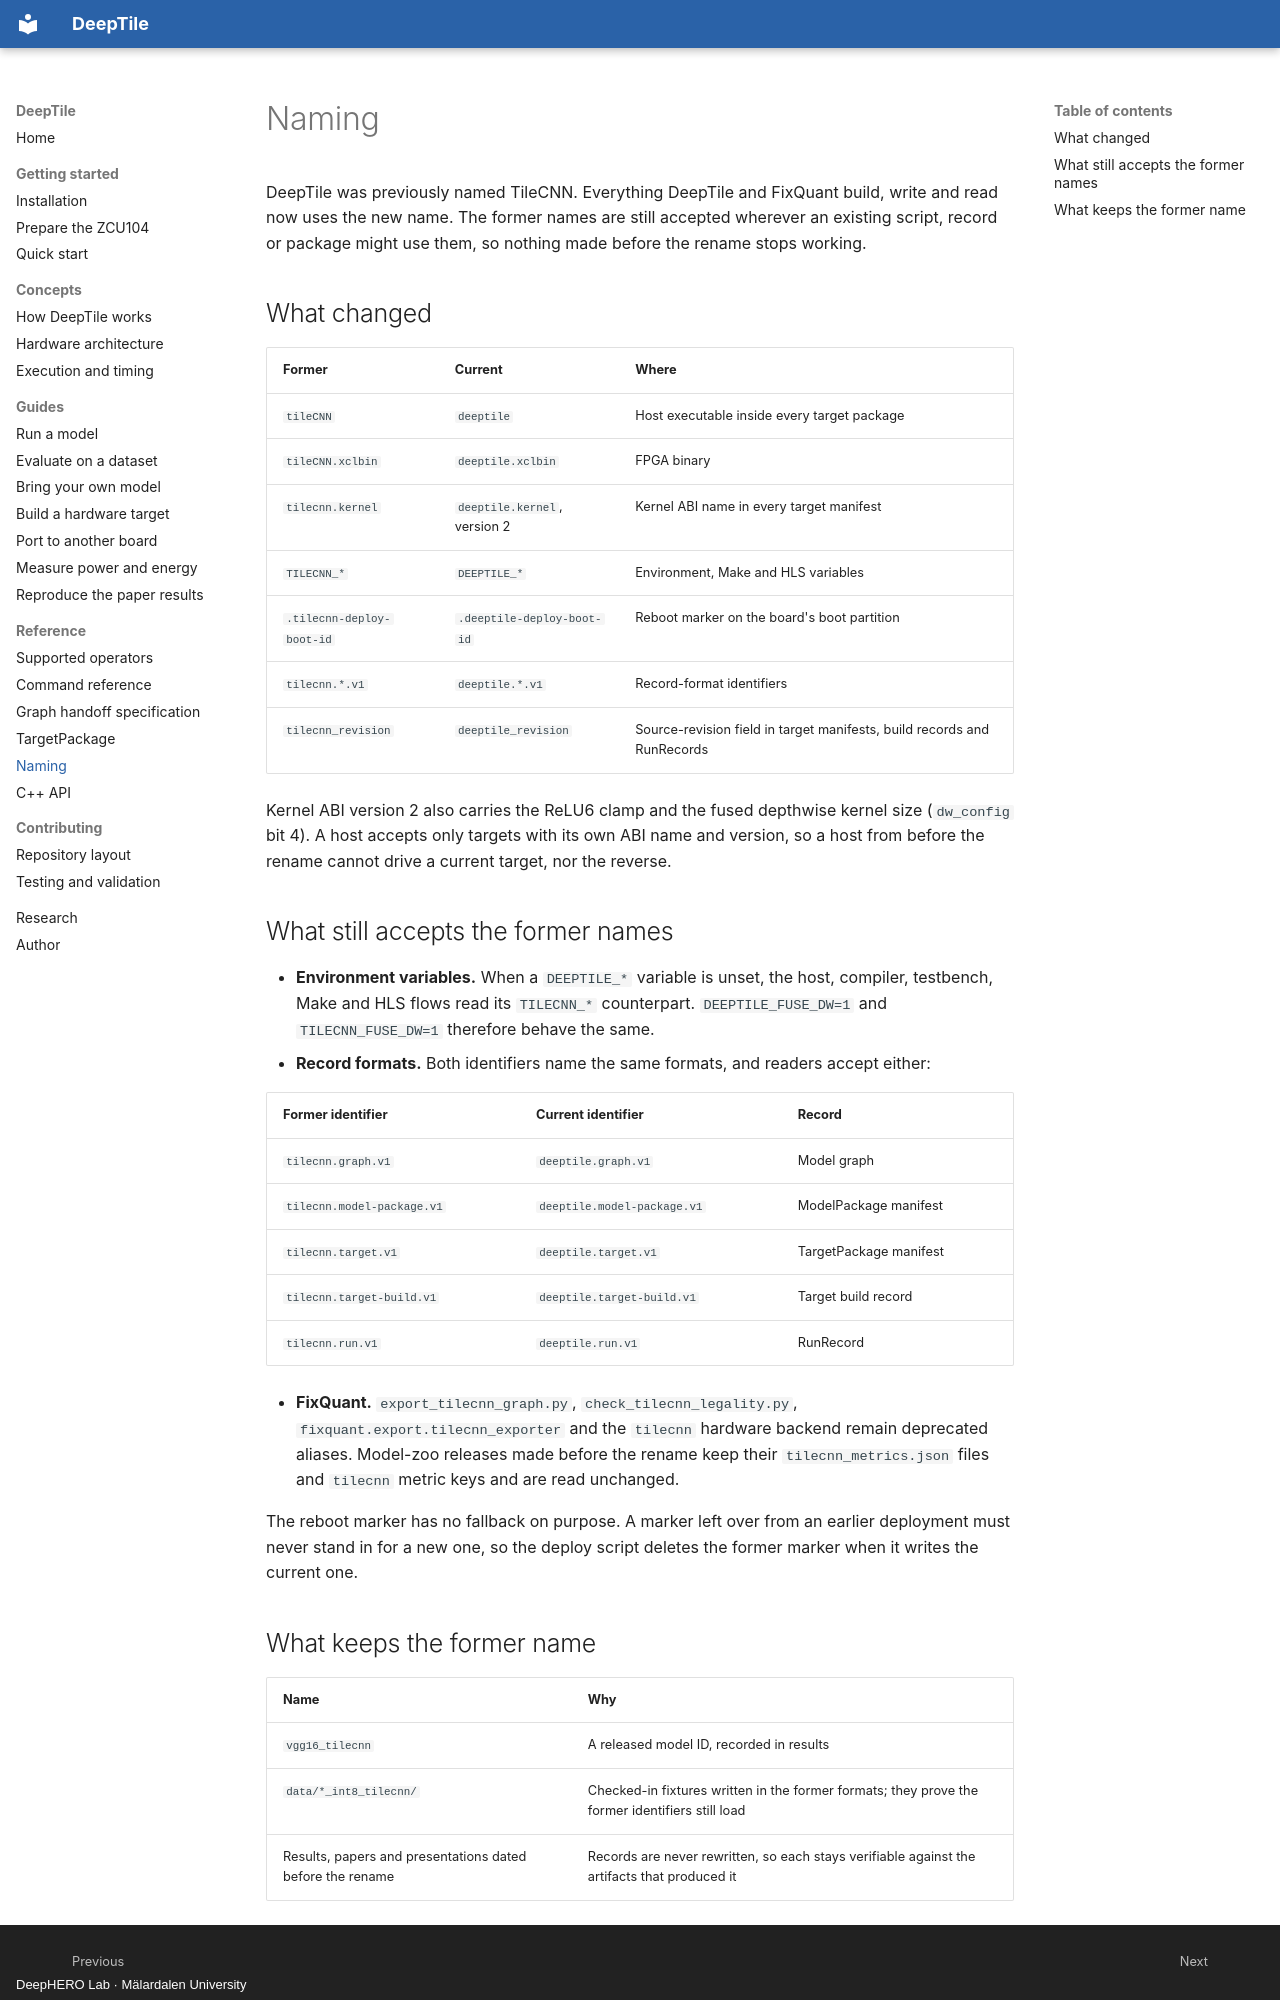

repository: mokweri/DeepTile · page: reference/naming/index.html · generator: mkdocs · copyright: DeepHERO Lab · Mälardalen University

# Naming

DeepTile was previously named TileCNN. Everything DeepTile and FixQuant build,
write and read now uses the new name. The former names are still accepted
wherever an existing script, record or package might use them, so nothing made
before the rename stops working.

## What changed

| Former | Current | Where |
|---|---|---|
| `tileCNN` | `deeptile` | Host executable inside every target package |
| `tileCNN.xclbin` | `deeptile.xclbin` | FPGA binary |
| `tilecnn.kernel` | `deeptile.kernel`, version 2 | Kernel ABI name in every target manifest |
| `TILECNN_*` | `DEEPTILE_*` | Environment, Make and HLS variables |
| `.tilecnn-deploy-boot-id` | `.deeptile-deploy-boot-id` | Reboot marker on the board's boot partition |
| `tilecnn.*.v1` | `deeptile.*.v1` | Record-format identifiers |
| `tilecnn_revision` | `deeptile_revision` | Source-revision field in target manifests, build records and RunRecords |

Kernel ABI version 2 also carries the ReLU6 clamp and the fused depthwise
kernel size (`dw_config` bit 4). A host accepts only targets
with its own ABI name and version, so a host from before the rename cannot drive
a current target, nor the reverse.

## What still accepts the former names

- **Environment variables.** When a `DEEPTILE_*` variable is unset, the host,
  compiler, testbench, Make and HLS flows read its `TILECNN_*` counterpart.
  `DEEPTILE_FUSE_DW=1` and `TILECNN_FUSE_DW=1` therefore behave the same.
- **Record formats.** Both identifiers name the same formats, and readers accept
  either:

  | Former identifier | Current identifier | Record |
  |---|---|---|
  | `tilecnn.graph.v1` | `deeptile.graph.v1` | Model graph |
  | `tilecnn.model-package.v1` | `deeptile.model-package.v1` | ModelPackage manifest |
  | `tilecnn.target.v1` | `deeptile.target.v1` | TargetPackage manifest |
  | `tilecnn.target-build.v1` | `deeptile.target-build.v1` | Target build record |
  | `tilecnn.run.v1` | `deeptile.run.v1` | RunRecord |

- **FixQuant.** `export_tilecnn_graph.py`, `check_tilecnn_legality.py`,
  `fixquant.export.tilecnn_exporter` and the `tilecnn` hardware backend remain
  deprecated aliases. Model-zoo releases made before the rename keep their
  `tilecnn_metrics.json` files and `tilecnn` metric keys and are read unchanged.

The reboot marker has no fallback on purpose. A marker left over from an earlier
deployment must never stand in for a new one, so the deploy script deletes the
former marker when it writes the current one.
